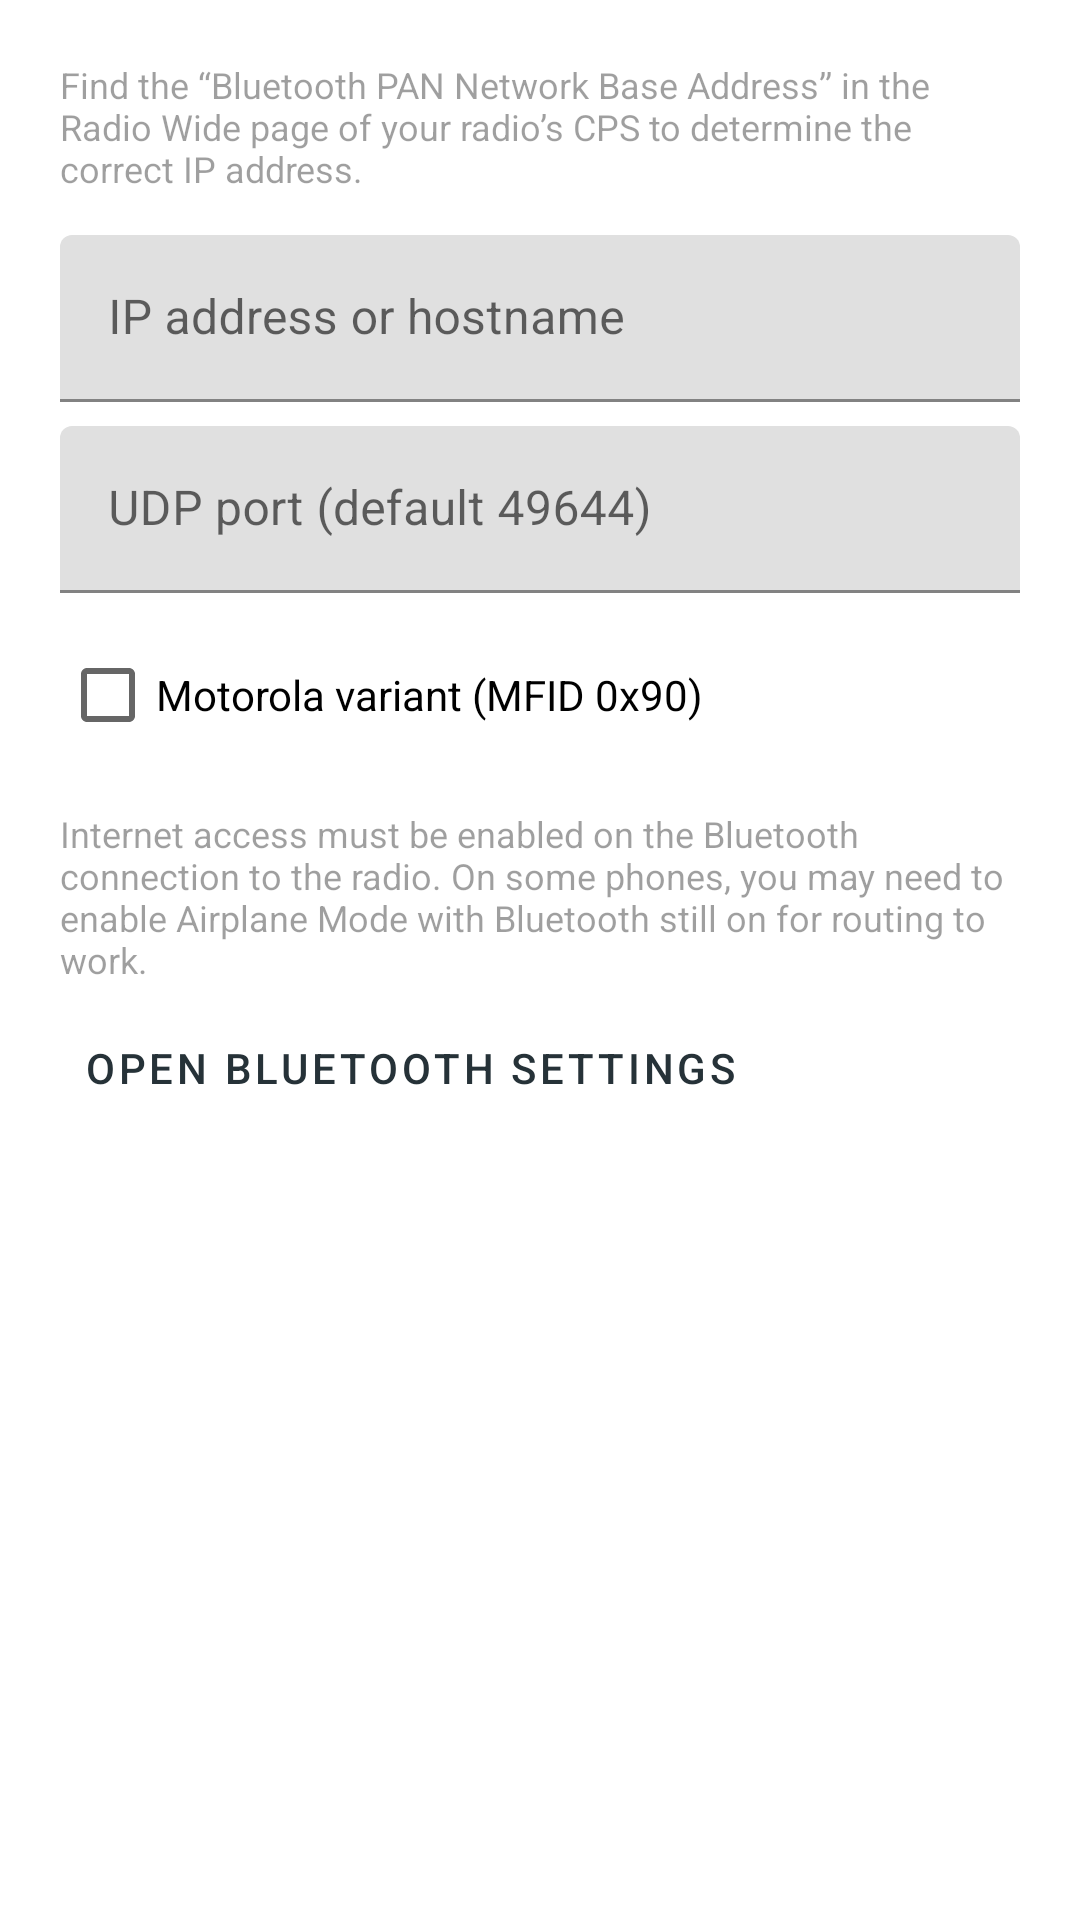

The Android layout XML behind this screen, and the referenced resources:
<!-- AndroidManifest.xml: application theme Theme.KFDMobile -->
<!-- res/layout/dialog_dli_config.xml -->
<?xml version="1.0" encoding="utf-8"?>
<ScrollView xmlns:android="http://schemas.android.com/apk/res/android"
    xmlns:app="http://schemas.android.com/apk/res-auto"
    android:layout_width="match_parent"
    android:layout_height="wrap_content"
    android:fillViewport="true">

    <LinearLayout
        android:layout_width="match_parent"
        android:layout_height="wrap_content"
        android:orientation="vertical"
        android:padding="20dp">

        
        <com.google.android.material.card.MaterialCardView
            android:id="@+id/card_usb_banner"
            android:layout_width="match_parent"
            android:layout_height="wrap_content"
            android:layout_marginBottom="12dp"
            android:visibility="gone"
            app:cardCornerRadius="6dp"
            app:cardElevation="0dp"
            app:cardBackgroundColor="#1976D2">

            <TextView
                android:id="@+id/tv_usb_banner"
                android:layout_width="match_parent"
                android:layout_height="wrap_content"
                android:padding="12dp"
                android:textColor="#FFFFFF"
                android:textSize="12sp"
                android:text="USB radio connected — using USB. Host field ignored." />

        </com.google.android.material.card.MaterialCardView>

        
        <TextView
            android:layout_width="match_parent"
            android:layout_height="wrap_content"
            android:layout_marginBottom="14dp"
            android:text="@string/dli_config_hint"
            android:textSize="12sp"
            android:alpha="0.7" />

        <com.google.android.material.textfield.TextInputLayout
            android:id="@+id/til_dli_host"
            android:layout_width="match_parent"
            android:layout_height="wrap_content"
            android:hint="@string/hint_dli_host">

            <com.google.android.material.textfield.TextInputEditText
                android:id="@+id/et_dli_host"
                android:layout_width="match_parent"
                android:layout_height="wrap_content"
                android:inputType="textUri"
                android:imeOptions="actionNext"
                android:singleLine="true" />

        </com.google.android.material.textfield.TextInputLayout>

        <com.google.android.material.textfield.TextInputLayout
            android:layout_width="match_parent"
            android:layout_height="wrap_content"
            android:layout_marginTop="8dp"
            android:hint="@string/hint_dli_port">

            <com.google.android.material.textfield.TextInputEditText
                android:id="@+id/et_dli_port"
                android:layout_width="match_parent"
                android:layout_height="wrap_content"
                android:inputType="number"
                android:imeOptions="actionDone"
                android:singleLine="true" />

        </com.google.android.material.textfield.TextInputLayout>

        <CheckBox
            android:id="@+id/cb_dli_motorola"
            android:layout_width="wrap_content"
            android:layout_height="wrap_content"
            android:layout_marginTop="10dp"
            android:text="@string/dli_motorola_label" />

        <TextView
            android:layout_width="match_parent"
            android:layout_height="wrap_content"
            android:layout_marginTop="14dp"
            android:text="Internet access must be enabled on the Bluetooth connection to the radio. On some phones, you may need to enable Airplane Mode with Bluetooth still on for routing to work."
            android:textSize="12sp"
            android:alpha="0.7" />

        <Button
            android:id="@+id/btn_open_bt_settings"
            android:layout_width="wrap_content"
            android:layout_height="wrap_content"
            android:layout_marginTop="4dp"
            android:text="Open Bluetooth Settings"
            style="@style/Widget.MaterialComponents.Button.TextButton" />

    </LinearLayout>
</ScrollView>
<!-- resources referenced by this layout -->
<resources>
  <string name="dli_config_hint">Find the “Bluetooth PAN Network Base Address” in the Radio Wide page of your radio’s CPS to determine the correct IP address.</string>
  <string name="dli_motorola_label">Motorola variant (MFID 0x90)</string>
  <string name="hint_dli_host">IP address or hostname</string>
  <string name="hint_dli_port">UDP port (default 49644)</string>
  <style name="Theme.KFDMobile" parent="Theme.MaterialComponents.DayNight.NoActionBar">
          <item name="colorPrimary">@color/slate_900</item>
          <item name="colorPrimaryVariant">@color/slate_950</item>
          <item name="colorOnPrimary">@color/white</item>
          <item name="colorSecondary">@color/sky_400</item>
          <item name="colorSecondaryVariant">@color/sky_700</item>
          <item name="colorOnSecondary">@color/black</item>
          <item name="android:statusBarColor">@color/slate_950</item>
          <item name="android:navigationBarColor">@color/slate_900</item>
      </style>
  <color name="slate_900">#263238</color>
  <color name="slate_950">#1A2328</color>
  <color name="white">#FFFFFFFF</color>
  <color name="sky_400">#29B6F6</color>
  <color name="sky_700">#0288D1</color>
  <color name="black">#FF000000</color>
</resources>
